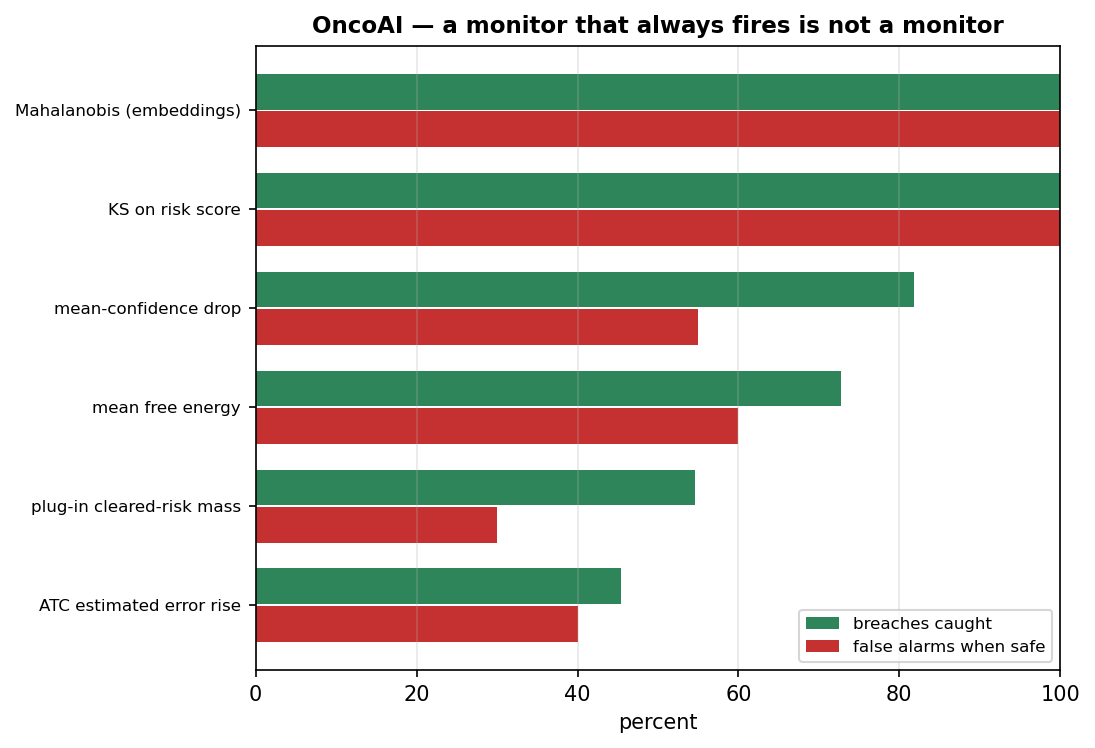

Data behind this chart, as committed beside it:
monitor, key, detected, missed, detection_rate, false_alarms, quiet_when_safe, false_alarm_rate
KS on risk score, ks_risk, 11, 0, 1.0, 20, 0, 1.0
Mahalanobis (embeddings), mahalanobis, 11, 0, 1.0, 20, 0, 1.0
mean-confidence drop, conf_drop, 9, 2, 0.8182, 11, 9, 0.55
mean free energy, energy, 8, 3, 0.7273, 12, 8, 0.6
plug-in cleared-risk mass, cleared_mass, 6, 5, 0.5455, 6, 14, 0.3
ATC estimated error rise, atc_err_rise, 5, 6, 0.4545, 8, 12, 0.4
